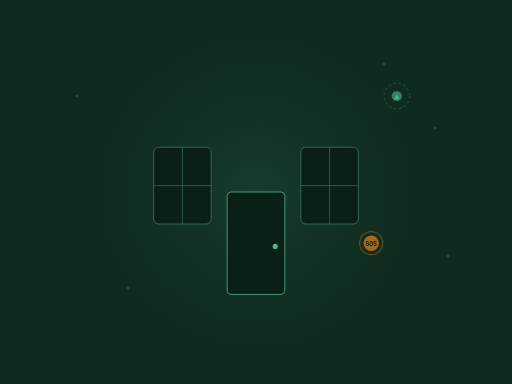
t = 0.00 s
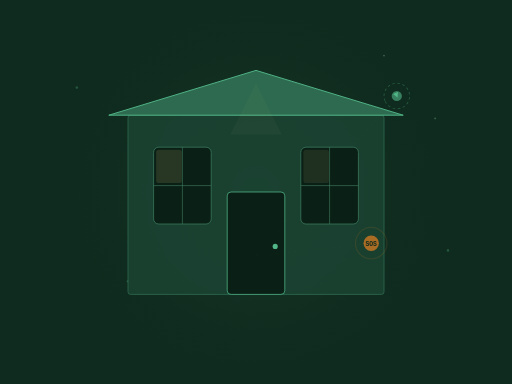
t = 1.31 s
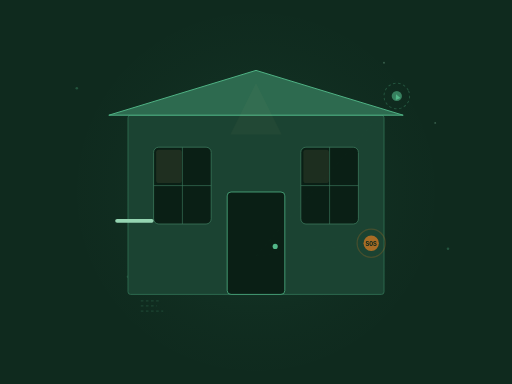
t = 2.80 s
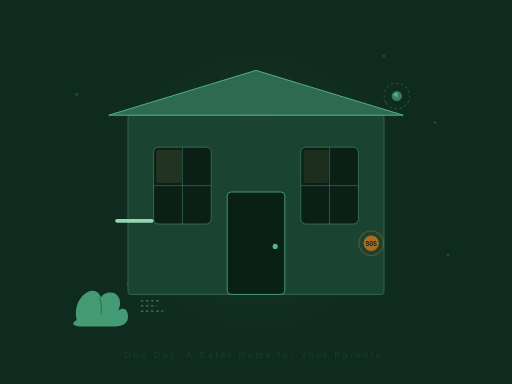
t = 4.25 s
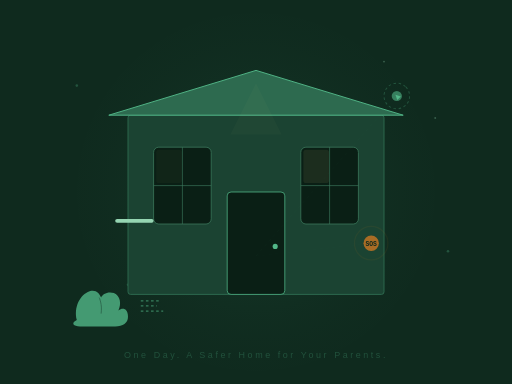
t = 5.63 s
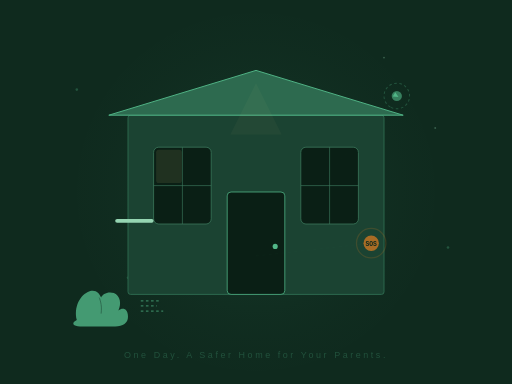
t = 7.00 s

The animated SVG that drew these frames (rendered in a browser with its animation timeline set to each time). Animation: 20 SMIL elements (animate=18,animateTransform=2); one cycle of 7.00 s, repeats indefinitely.

<svg xmlns="http://www.w3.org/2000/svg" viewBox="0 0 800 600" fill="none">
  <defs>
    <radialGradient id="g1" cx="50%" cy="50%" r="60%">
      <stop offset="0%" stop-color="#2d6a4f" stop-opacity="0.3"/>
      <stop offset="100%" stop-color="#0f2a1e" stop-opacity="0"/>
    </radialGradient>
    <linearGradient id="bar" x1="0" y1="0" x2="0" y2="1">
      <stop offset="0%" stop-color="#52b788"/>
      <stop offset="100%" stop-color="#2d6a4f"/>
    </linearGradient>
    <filter id="glow">
      <feGaussianBlur stdDeviation="3" result="blur"/>
      <feMerge><feMergeNode in="blur"/><feMergeNode in="SourceGraphic"/></feMerge>
    </filter>
  </defs>
  <rect width="800" height="600" fill="#0f2a1e"/>

  <!-- Ambient glow -->
  <circle cx="400" cy="300" r="280" fill="url(#g1)"/>

  <!-- Floating particles -->
  <g opacity="0.3">
    <circle cx="120" cy="150" r="2" fill="#52b788"><animate attributeName="cy" values="150;130;150" dur="4s" repeatCount="indefinite"/></circle>
    <circle cx="680" cy="200" r="1.5" fill="#95d5b2"><animate attributeName="cy" values="200;180;200" dur="3.5s" repeatCount="indefinite"/></circle>
    <circle cx="200" cy="450" r="2" fill="#52b788"><animate attributeName="cy" values="450;430;450" dur="5s" repeatCount="indefinite"/></circle>
    <circle cx="600" cy="100" r="1.5" fill="#95d5b2"><animate attributeName="cy" values="100;85;100" dur="3s" repeatCount="indefinite"/></circle>
    <circle cx="700" cy="400" r="2" fill="#52b788"><animate attributeName="cy" values="400;385;400" dur="4.5s" repeatCount="indefinite"/></circle>
  </g>

  <!-- House structure - animated build -->
  <g transform="translate(200,120)">
    <g>
      <!-- Walls -->
      <rect x="0" y="60" width="400" height="280" rx="4" fill="#1b4332" stroke="#2d6a4f" stroke-width="1.5">
        <animate attributeName="opacity" from="0" to="1" dur="1.5s" fill="freeze"/>
      </rect>
      <!-- Roof -->
      <path d="M-30 60 L200 -10 L430 60Z" fill="#2d6a4f" stroke="#52b788" stroke-width="1.5" stroke-linejoin="round">
        <animate attributeName="opacity" from="0" to="1" dur="1s" fill="freeze"/>
      </path>
      <!-- Window left -->
      <rect x="40" y="110" width="90" height="120" rx="8" fill="#0a1f15" stroke="#3d7a5e" stroke-width="1.2"/>
      <line x1="85" y1="110" x2="85" y2="230" stroke="#3d7a5e" stroke-width="1"/>
      <line x1="40" y1="170" x2="130" y2="170" stroke="#3d7a5e" stroke-width="1"/>
      <!-- Window glow -->
      <rect x="44" y="114" width="40" height="52" rx="4" fill="#f0d78c" opacity="0">
        <animate attributeName="opacity" values="0;0.15;0.08;0.12;0" dur="6s" repeatCount="indefinite"/>
      </rect>
      <!-- Window right -->
      <rect x="270" y="110" width="90" height="120" rx="8" fill="#0a1f15" stroke="#3d7a5e" stroke-width="1.2"/>
      <line x1="315" y1="110" x2="315" y2="230" stroke="#3d7a5e" stroke-width="1"/>
      <line x1="270" y1="170" x2="360" y2="170" stroke="#3d7a5e" stroke-width="1"/>
      <rect x="274" y="114" width="40" height="52" rx="4" fill="#f0d78c" opacity="0">
        <animate attributeName="opacity" values="0;0.12;0.06;0.1;0" dur="7s" repeatCount="indefinite"/>
      </rect>
      <!-- Door -->
      <rect x="155" y="180" width="90" height="160" rx="6" fill="#0a1f15" stroke="#52b788" stroke-width="1.2"/>
      <circle cx="230" cy="265" r="4" fill="#52b788"/>
    </g>
  </g>

  <!-- Grab bar animated left -->
  <g transform="translate(180,340)">
    <rect x="0" y="2" width="60" height="6" rx="3" fill="#95d5b2" opacity="0">
      <animate attributeName="opacity" from="0" to="1" dur="0.8s" begin="2s" fill="freeze"/>
    </rect>
  </g>

  <!-- Anti-slip marks on floor -->
  <g transform="translate(220,470)" opacity="0">
    <animate attributeName="opacity" from="0" to="0.6" dur="1s" begin="2.5s" fill="freeze"/>
    <line x1="0" y1="0" x2="30" y2="0" stroke="#52b788" stroke-width="2" stroke-dasharray="4 4"/>
    <line x1="0" y1="8" x2="25" y2="8" stroke="#52b788" stroke-width="2" stroke-dasharray="4 4"/>
    <line x1="0" y1="16" x2="35" y2="16" stroke="#52b788" stroke-width="2" stroke-dasharray="4 4"/>
  </g>

  <!-- Sensor light beam -->
  <g transform="translate(400,130)" opacity="0">
    <animate attributeName="opacity" values="0;0.3;0.1;0.25;0" dur="4s" repeatCount="indefinite"/>
    <path d="M0 0 L-40 80 L40 80Z" fill="#f0d78c" opacity="0.15"/>
  </g>

  <!-- SOS icon - pulsing -->
  <g transform="translate(580,380)">
    <circle cx="0" cy="0" r="18" fill="none" stroke="#cc7722" stroke-width="2" opacity="0">
      <animate attributeName="r" values="18;28" dur="2s" repeatCount="indefinite"/>
      <animate attributeName="opacity" values="0.4;0" dur="2s" repeatCount="indefinite"/>
    </circle>
    <circle cx="0" cy="0" r="12" fill="#cc7722" opacity="0.8"/>
    <text x="0" y="5" font-family="monospace" font-size="10" font-weight="700" fill="#0f2a1e" text-anchor="middle">SOS</text>
  </g>

  <!-- Radar wave icon -->
  <g transform="translate(620,150)">
    <circle cx="0" cy="0" r="20" fill="none" stroke="#52b788" stroke-width="1.5" opacity="0.3" stroke-dasharray="4 4">
      <animateTransform attributeName="transform" type="rotate" from="0" to="360" dur="3s" repeatCount="indefinite"/>
    </circle>
    <circle cx="0" cy="0" r="8" fill="#52b788" opacity="0.6"/>
    <path d="M0 -3 L4 5 L-4 5Z" fill="#52b788">
      <animateTransform attributeName="transform" type="rotate" from="0" to="360" dur="3s" repeatCount="indefinite"/>
    </path>
  </g>

  <!-- Hand holding house icon bottom-right -->
  <g transform="translate(100,420)" opacity="0">
    <animate attributeName="opacity" from="0" to="1" dur="1s" begin="3s" fill="freeze"/>
    <path d="M20 80 C15 60 25 40 40 35 C50 32 55 38 58 45 C60 40 68 35 78 38 C88 42 90 55 85 65 C92 60 100 62 100 75 C100 85 92 90 80 90 L25 90 C15 90 10 85 20 80Z" fill="#52b788" opacity="0.8"/>
    <path d="M55 45 C55 45 60 55 58 70" stroke="#2d6a4f" stroke-width="1.5" fill="none"/>
  </g>

  <!-- Connective lines - signal/network -->
  <g opacity="0.15">
    <line x1="400" y1="400" x2="580" y2="380" stroke="#52b788" stroke-width="1" stroke-dasharray="5 5">
      <animate attributeName="opacity" values="0.1;0.3;0.1" dur="3s" repeatCount="indefinite"/>
    </line>
    <line x1="400" y1="400" x2="620" y2="150" stroke="#52b788" stroke-width="1" stroke-dasharray="5 5">
      <animate attributeName="opacity" values="0.1;0.3;0.1" dur="3.5s" repeatCount="indefinite"/>
    </line>
  </g>

  <!-- Tagline -->
  <text x="400" y="560" font-family="'PingFang SC','Microsoft YaHei',sans-serif" font-size="14" fill="#2d6a4f" text-anchor="middle" letter-spacing="4" opacity="0">
    One Day. A Safer Home for Your Parents.
    <animate attributeName="opacity" from="0" to="0.6" dur="1.5s" begin="3.5s" fill="freeze"/>
  </text>
</svg>
